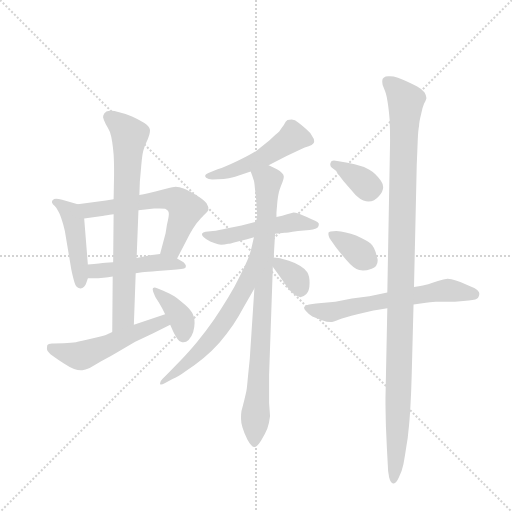
t = 0.00 s
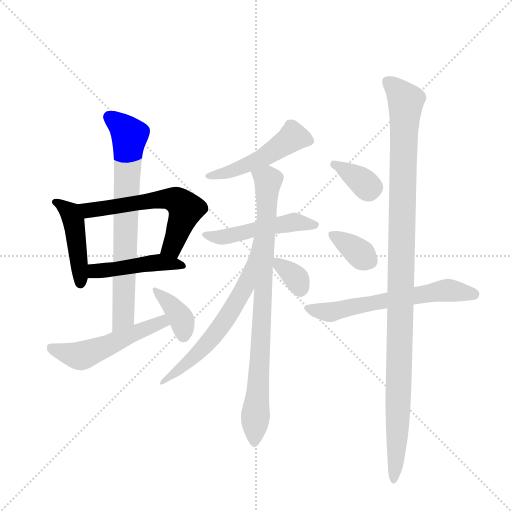
t = 2.13 s
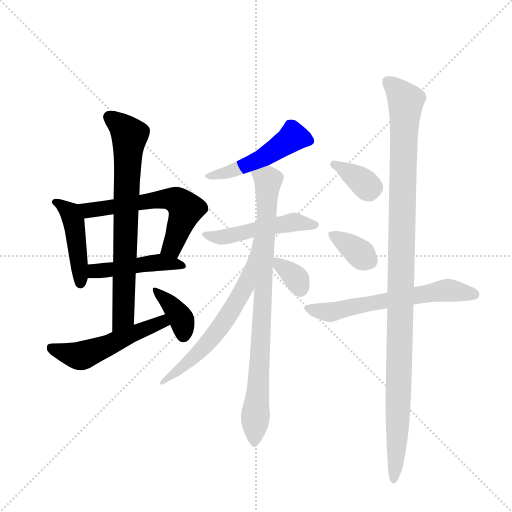
t = 4.27 s
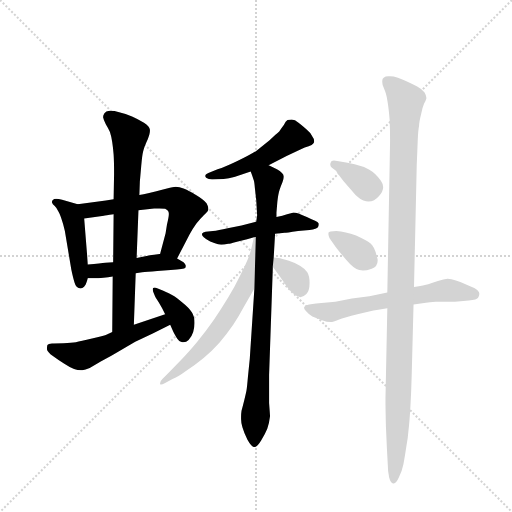
t = 6.40 s
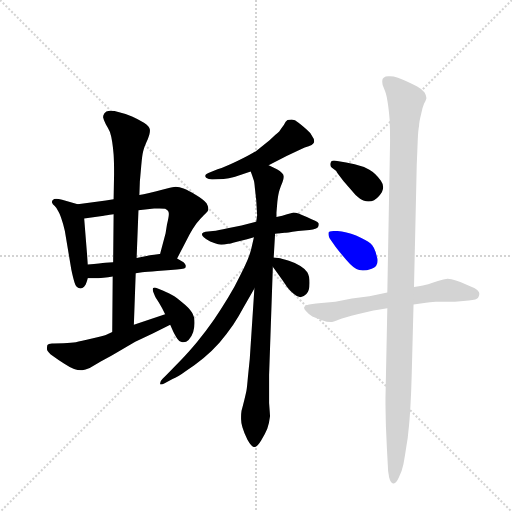
t = 8.53 s
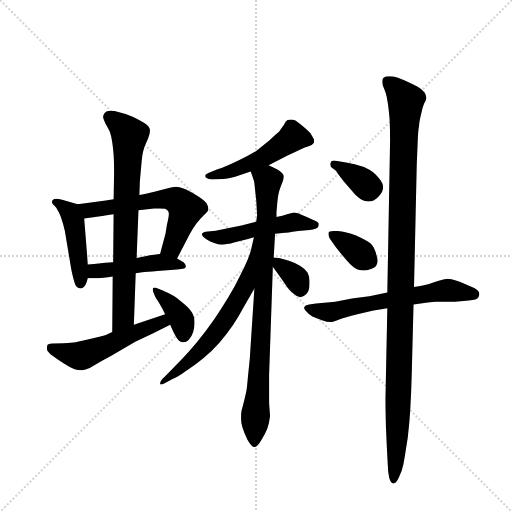
t = 10.66 s

The animated SVG that drew these frames (rendered in a browser with its animation timeline set to each time). Animation: 15 CSS @keyframes rules; one cycle of 10.66 s.

<svg version="1.1" viewBox="0 0 1024 1024" xmlns="http://www.w3.org/2000/svg">
  <g stroke="lightgray" stroke-dasharray="1,1" stroke-width="1" transform="scale(4, 4)">
    <line x1="0" y1="0" x2="256" y2="256"></line>
    <line x1="256" y1="0" x2="0" y2="256"></line>
    <line x1="128" y1="0" x2="128" y2="256"></line>
    <line x1="0" y1="128" x2="256" y2="128"></line>
  </g>
  <g transform="scale(0.92, -0.92) translate(60, -900)">
    <style type="text/css">
      
        @keyframes keyframes0 {
          from {
            stroke: blue;
            stroke-dashoffset: 455;
            stroke-width: 128;
          }
          60% {
            animation-timing-function: step-end;
            stroke: blue;
            stroke-dashoffset: 0;
            stroke-width: 128;
          }
          to {
            stroke: black;
            stroke-width: 1024;
          }
        }
        #make-me-a-hanzi-animation-0 {
          animation: keyframes0 0.6202799479166666s both;
          animation-delay: 0s;
          animation-timing-function: linear;
        }
      
        @keyframes keyframes1 {
          from {
            stroke: blue;
            stroke-dashoffset: 599;
            stroke-width: 128;
          }
          66% {
            animation-timing-function: step-end;
            stroke: blue;
            stroke-dashoffset: 0;
            stroke-width: 128;
          }
          to {
            stroke: black;
            stroke-width: 1024;
          }
        }
        #make-me-a-hanzi-animation-1 {
          animation: keyframes1 0.7374674479166666s both;
          animation-delay: 0.6202799479166666s;
          animation-timing-function: linear;
        }
      
        @keyframes keyframes2 {
          from {
            stroke: blue;
            stroke-dashoffset: 463;
            stroke-width: 128;
          }
          60% {
            animation-timing-function: step-end;
            stroke: blue;
            stroke-dashoffset: 0;
            stroke-width: 128;
          }
          to {
            stroke: black;
            stroke-width: 1024;
          }
        }
        #make-me-a-hanzi-animation-2 {
          animation: keyframes2 0.6267903645833334s both;
          animation-delay: 1.3577473958333333s;
          animation-timing-function: linear;
        }
      
        @keyframes keyframes3 {
          from {
            stroke: blue;
            stroke-dashoffset: 742;
            stroke-width: 128;
          }
          71% {
            animation-timing-function: step-end;
            stroke: blue;
            stroke-dashoffset: 0;
            stroke-width: 128;
          }
          to {
            stroke: black;
            stroke-width: 1024;
          }
        }
        #make-me-a-hanzi-animation-3 {
          animation: keyframes3 0.8538411458333334s both;
          animation-delay: 1.9845377604166665s;
          animation-timing-function: linear;
        }
      
        @keyframes keyframes4 {
          from {
            stroke: blue;
            stroke-dashoffset: 524;
            stroke-width: 128;
          }
          63% {
            animation-timing-function: step-end;
            stroke: blue;
            stroke-dashoffset: 0;
            stroke-width: 128;
          }
          to {
            stroke: black;
            stroke-width: 1024;
          }
        }
        #make-me-a-hanzi-animation-4 {
          animation: keyframes4 0.6764322916666666s both;
          animation-delay: 2.83837890625s;
          animation-timing-function: linear;
        }
      
        @keyframes keyframes5 {
          from {
            stroke: blue;
            stroke-dashoffset: 380;
            stroke-width: 128;
          }
          55% {
            animation-timing-function: step-end;
            stroke: blue;
            stroke-dashoffset: 0;
            stroke-width: 128;
          }
          to {
            stroke: black;
            stroke-width: 1024;
          }
        }
        #make-me-a-hanzi-animation-5 {
          animation: keyframes5 0.5592447916666666s both;
          animation-delay: 3.5148111979166665s;
          animation-timing-function: linear;
        }
      
        @keyframes keyframes6 {
          from {
            stroke: blue;
            stroke-dashoffset: 499;
            stroke-width: 128;
          }
          62% {
            animation-timing-function: step-end;
            stroke: blue;
            stroke-dashoffset: 0;
            stroke-width: 128;
          }
          to {
            stroke: black;
            stroke-width: 1024;
          }
        }
        #make-me-a-hanzi-animation-6 {
          animation: keyframes6 0.6560872395833334s both;
          animation-delay: 4.074055989583333s;
          animation-timing-function: linear;
        }
      
        @keyframes keyframes7 {
          from {
            stroke: blue;
            stroke-dashoffset: 502;
            stroke-width: 128;
          }
          62% {
            animation-timing-function: step-end;
            stroke: blue;
            stroke-dashoffset: 0;
            stroke-width: 128;
          }
          to {
            stroke: black;
            stroke-width: 1024;
          }
        }
        #make-me-a-hanzi-animation-7 {
          animation: keyframes7 0.6585286458333334s both;
          animation-delay: 4.730143229166666s;
          animation-timing-function: linear;
        }
      
        @keyframes keyframes8 {
          from {
            stroke: blue;
            stroke-dashoffset: 863;
            stroke-width: 128;
          }
          74% {
            animation-timing-function: step-end;
            stroke: blue;
            stroke-dashoffset: 0;
            stroke-width: 128;
          }
          to {
            stroke: black;
            stroke-width: 1024;
          }
        }
        #make-me-a-hanzi-animation-8 {
          animation: keyframes8 0.9523111979166666s both;
          animation-delay: 5.388671874999999s;
          animation-timing-function: linear;
        }
      
        @keyframes keyframes9 {
          from {
            stroke: blue;
            stroke-dashoffset: 639;
            stroke-width: 128;
          }
          68% {
            animation-timing-function: step-end;
            stroke: blue;
            stroke-dashoffset: 0;
            stroke-width: 128;
          }
          to {
            stroke: black;
            stroke-width: 1024;
          }
        }
        #make-me-a-hanzi-animation-9 {
          animation: keyframes9 0.77001953125s both;
          animation-delay: 6.340983072916666s;
          animation-timing-function: linear;
        }
      
        @keyframes keyframes10 {
          from {
            stroke: blue;
            stroke-dashoffset: 341;
            stroke-width: 128;
          }
          53% {
            animation-timing-function: step-end;
            stroke: blue;
            stroke-dashoffset: 0;
            stroke-width: 128;
          }
          to {
            stroke: black;
            stroke-width: 1024;
          }
        }
        #make-me-a-hanzi-animation-10 {
          animation: keyframes10 0.5275065104166666s both;
          animation-delay: 7.111002604166666s;
          animation-timing-function: linear;
        }
      
        @keyframes keyframes11 {
          from {
            stroke: blue;
            stroke-dashoffset: 358;
            stroke-width: 128;
          }
          54% {
            animation-timing-function: step-end;
            stroke: blue;
            stroke-dashoffset: 0;
            stroke-width: 128;
          }
          to {
            stroke: black;
            stroke-width: 1024;
          }
        }
        #make-me-a-hanzi-animation-11 {
          animation: keyframes11 0.5413411458333334s both;
          animation-delay: 7.638509114583333s;
          animation-timing-function: linear;
        }
      
        @keyframes keyframes12 {
          from {
            stroke: blue;
            stroke-dashoffset: 362;
            stroke-width: 128;
          }
          54% {
            animation-timing-function: step-end;
            stroke: blue;
            stroke-dashoffset: 0;
            stroke-width: 128;
          }
          to {
            stroke: black;
            stroke-width: 1024;
          }
        }
        #make-me-a-hanzi-animation-12 {
          animation: keyframes12 0.5445963541666666s both;
          animation-delay: 8.179850260416666s;
          animation-timing-function: linear;
        }
      
        @keyframes keyframes13 {
          from {
            stroke: blue;
            stroke-dashoffset: 626;
            stroke-width: 128;
          }
          67% {
            animation-timing-function: step-end;
            stroke: blue;
            stroke-dashoffset: 0;
            stroke-width: 128;
          }
          to {
            stroke: black;
            stroke-width: 1024;
          }
        }
        #make-me-a-hanzi-animation-13 {
          animation: keyframes13 0.7594401041666666s both;
          animation-delay: 8.724446614583332s;
          animation-timing-function: linear;
        }
      
        @keyframes keyframes14 {
          from {
            stroke: blue;
            stroke-dashoffset: 1140;
            stroke-width: 128;
          }
          79% {
            animation-timing-function: step-end;
            stroke: blue;
            stroke-dashoffset: 0;
            stroke-width: 128;
          }
          to {
            stroke: black;
            stroke-width: 1024;
          }
        }
        #make-me-a-hanzi-animation-14 {
          animation: keyframes14 1.177734375s both;
          animation-delay: 9.483886718749998s;
          animation-timing-function: linear;
        }
      
    </style>
    
      <path d="M 109 456 L 75 466 Q 67 468 62 468 Q 57 468 55 465 Q 53 464 53 461 L 53 460 Q 54 456 59 452 Q 63 448 66 442 Q 69 438 73 426 Q 77 415 81 398 L 95 314 Q 99 295 102 286 Q 105 276 111 274 Q 113 273 115 273 Q 117 273 119 274 Q 123 276 126 281 Q 128 285 131 295 L 131 325 L 123 425 C 121 453 121 453 109 456 Z" fill="lightgray"></path>
    
      <path d="M 325 338 L 352 390 Q 359 403 367 414 Q 375 424 383 432 L 387 436 Q 392 440 393 444 L 393 446 Q 393 451 389 458 Q 383 466 366 476 Q 349 486 339 490 Q 330 494 322 494 Q 317 494 303 490 Q 289 486 280 484 L 262 480 Q 252 478 243 476 L 187 467 L 170 464 L 109 456 C 79 452 93 421 123 425 L 166 431 Q 168 431 187 434 L 241 443 L 275 447 L 287 447 Q 296 447 299 446 Q 307 442 307 436 L 307 434 Q 307 428 303 412 L 300 393 L 288 348 C 280 319 311 311 325 338 Z" fill="lightgray"></path>
    
      <path d="M 235 306 L 249 308 Q 258 309 282 311 L 311 313 Q 341 315 343 318 Q 344 319 344 321 L 344 323 Q 343 326 339 330 L 325 338 L 288 348 L 275 346 Q 272 346 261 344 L 237 339 L 186 330 L 169 329 Q 160 328 131 325 C 101 322 101 295 131 295 L 154 295 Q 159 295 165 296 Q 175 297 185 299 L 235 306 Z" fill="lightgray"></path>
    
      <path d="M 231 194 L 235 306 L 237 339 L 241 443 L 243 476 L 244 505 L 247 539 Q 249 562 251 570 Q 253 580 261 597 Q 266 609 266 615 L 266 618 Q 265 625 253 633 Q 241 641 227 647 Q 213 653 199 656 Q 188 659 181 659 L 178 659 Q 170 658 167 654 Q 164 650 164 645 Q 165 640 170 630 Q 175 622 179 613 Q 182 604 184 591 Q 186 578 187 564 Q 188 550 188 522 L 187 467 L 187 434 L 186 330 L 185 299 L 184 178 C 184 148 230 164 231 194 Z" fill="lightgray"></path>
    
      <path d="M 184 178 L 170 172 Q 166 171 140 164 Q 115 158 105 156 Q 96 155 78 154 Q 60 154 53 153 Q 45 152 43 150 Q 42 146 42 141 Q 43 135 55 126 Q 67 117 79 110 Q 91 102 101 98 Q 109 95 116 95 L 119 95 Q 125 96 135 100 L 159 114 L 183 127 L 234 157 L 272 175 L 310 194 C 337 207 327 227 299 217 L 231 194 L 184 178 Z" fill="lightgray"></path>
    
      <path d="M 310 194 L 317 178 Q 321 170 325 164 Q 329 157 336 156 L 339 156 Q 345 156 350 161 Q 357 168 360 178 Q 363 189 363 198 Q 363 212 357 221 Q 351 231 337 242 Q 323 254 317 257 Q 310 261 295 268 L 283 273 Q 278 275 276 275 Q 274 275 273 274 Q 272 273 272 271 Q 272 269 273 266 L 277 256 Q 277 255 285 243 Q 293 230 299 217 L 310 194 Z" fill="lightgray"></path>
    
      <path d="M 524 541 L 563 561 L 593 575 Q 603 580 611 582 Q 619 585 621 588 Q 623 590 623 593 Q 623 598 619 603 Q 615 612 606 619 Q 598 626 589 633 Q 581 640 574 640 Q 569 640 565 639 Q 561 637 557 628 Q 551 620 547 614 Q 541 609 526 595 L 497 572 Q 483 563 456 550 Q 429 537 413 532 L 393 524 Q 388 522 387 520 Q 386 518 386 517 Q 387 515 389 513 Q 393 510 401 510 Q 414 510 426 511 Q 437 512 451 516 L 485 527 L 524 541 Z" fill="lightgray"></path>
    
      <path d="M 538 392 L 559 394 Q 561 394 588 398 L 613 400 Q 629 402 631 406 Q 633 409 633 412 L 633 414 Q 631 418 625 420 Q 619 422 607 428 Q 595 434 589 436 Q 582 438 578 438 Q 574 437 564 434 Q 555 430 541 428 L 497 418 L 465 410 L 435 404 Q 414 399 403 398 L 387 396 Q 381 395 379 392 L 379 391 Q 379 388 383 384 Q 388 379 397 375 Q 406 372 414 369 Q 417 368 421 368 Q 427 368 436 370 Q 439 370 453 374 L 477 380 Q 485 382 492 384 L 538 392 Z" fill="lightgray"></path>
    
      <path d="M 535 340 L 538 392 L 541 428 L 541 438 L 543 462 Q 545 479 548 488 Q 551 497 554 504 Q 557 512 557 516 Q 557 520 553 524 Q 549 528 542 532 Q 535 536 524 541 C 497 554 475 555 485 527 L 488 519 L 492 507 Q 493 504 494 492 L 497 465 L 499 432 L 497 418 L 493 273 L 483 120 L 479 81 Q 477 58 476 52 Q 475 46 471 30 Q 467 14 465 7 Q 464 0 464 -6 L 464 -11 Q 464 -20 467 -29 Q 470 -40 478 -56 Q 487 -72 493 -72 Q 499 -72 508 -57 Q 517 -42 521 -32 Q 525 -22 527 -5 Q 527 -2 525 24 L 525 85 L 533 316 L 533 320 L 535 340 Z" fill="lightgray"></path>
    
      <path d="M 492 384 L 486 358 Q 485 353 479 337 Q 472 320 461 299 Q 451 278 436 253 Q 421 228 405 205 Q 389 182 368 156 Q 347 131 333 117 L 305 88 L 293 76 Q 288 71 288 67 L 288 66 Q 288 64 290 64 Q 293 64 298 67 L 315 76 Q 326 80 345 94 Q 364 106 382 121 Q 399 135 417 155 Q 434 175 447 194 Q 459 212 469 231 L 493 273 C 571 409 499 413 492 384 Z" fill="lightgray"></path>
    
      <path d="M 533 320 L 539 312 L 546 302 Q 559 284 564 276 Q 570 268 579 261 Q 587 254 593 254 Q 599 254 606 261 Q 613 268 613 285 Q 613 300 608 308 Q 603 316 593 322 Q 583 328 568 333 Q 552 338 545 339 L 535 340 C 517 342 517 342 533 320 Z" fill="lightgray"></path>
    
      <path d="M 671 528 Q 671 526 687 506 L 713 476 Q 724 466 730 464 Q 736 462 741 462 Q 754 462 764 474 Q 773 484 773 493 Q 773 500 768 507 Q 757 523 743 531 Q 729 539 711 543 Q 693 547 673 550 Q 669 551 666 551 Q 663 551 661 550 Q 659 548 658 544 L 658 542 Q 658 539 661 536 L 671 528 Z" fill="lightgray"></path>
    
      <path d="M 669 364 Q 677 353 693 335 Q 709 316 721 313 Q 725 312 729 312 Q 737 312 748 316 Q 761 320 761 333 Q 761 338 759 343 Q 754 364 745 371 Q 736 378 714 388 Q 691 397 671 398 Q 655 398 654 394 L 654 391 Q 654 389 655 386 Q 656 382 658 380 L 669 364 Z" fill="lightgray"></path>
    
      <path d="M 839 238 L 866 242 Q 873 243 887 244 L 929 244 L 959 247 Q 977 248 980 254 Q 982 258 982 261 Q 982 263 981 265 Q 979 270 971 274 Q 963 277 952 282 Q 940 287 931 290 Q 921 294 913 294 Q 905 293 892 289 Q 879 285 871 282 Q 863 280 840 276 L 782 264 L 743 256 L 705 251 L 669 244 L 627 240 L 612 238 Q 603 236 602 233 Q 601 232 601 231 Q 601 228 605 224 Q 610 218 619 212 L 640 204 Q 651 200 659 200 Q 664 200 676 205 Q 689 210 717 217 Q 747 224 759 226 L 782 230 L 839 238 Z" fill="lightgray"></path>
    
      <path d="M 782 230 L 778 34 L 778 27 Q 778 13 779 -28 L 781 -73 L 783 -110 Q 783 -125 786 -138 Q 789 -150 795 -151 L 796 -151 Q 801 -151 807 -138 Q 814 -124 817 -109 Q 820 -94 823 -73 Q 827 -52 828 -36 Q 830 -20 832 12 Q 834 46 835 85 L 839 238 L 840 276 L 846 543 Q 847 566 848 592 Q 849 618 851 626 Q 851 634 855 650 Q 858 666 862 675 Q 867 684 867 687 Q 867 692 863 699 Q 858 706 847 712 Q 836 718 827 722 Q 818 726 805 731 Q 795 734 788 734 L 784 734 Q 778 734 774 731 Q 771 729 771 724 L 771 722 Q 771 716 774 710 Q 777 703 779 696 Q 781 690 783 676 Q 785 663 787 641 Q 788 619 788 594 L 782 264 L 782 230 Z" fill="lightgray"></path>
    
    
      <clipPath id="make-me-a-hanzi-clip-0">
        <path d="M 109 456 L 75 466 Q 67 468 62 468 Q 57 468 55 465 Q 53 464 53 461 L 53 460 Q 54 456 59 452 Q 63 448 66 442 Q 69 438 73 426 Q 77 415 81 398 L 95 314 Q 99 295 102 286 Q 105 276 111 274 Q 113 273 115 273 Q 117 273 119 274 Q 123 276 126 281 Q 128 285 131 295 L 131 325 L 123 425 C 121 453 121 453 109 456 Z"></path>
      </clipPath>
      <path clip-path="url(#make-me-a-hanzi-clip-0)" d="M 59 461 L 87 444 L 100 421 L 115 282" fill="none" id="make-me-a-hanzi-animation-0" stroke-dasharray="327 654" stroke-linecap="round"></path>
    
      <clipPath id="make-me-a-hanzi-clip-1">
        <path d="M 325 338 L 352 390 Q 359 403 367 414 Q 375 424 383 432 L 387 436 Q 392 440 393 444 L 393 446 Q 393 451 389 458 Q 383 466 366 476 Q 349 486 339 490 Q 330 494 322 494 Q 317 494 303 490 Q 289 486 280 484 L 262 480 Q 252 478 243 476 L 187 467 L 170 464 L 109 456 C 79 452 93 421 123 425 L 166 431 Q 168 431 187 434 L 241 443 L 275 447 L 287 447 Q 296 447 299 446 Q 307 442 307 436 L 307 434 Q 307 428 303 412 L 300 393 L 288 348 C 280 319 311 311 325 338 Z"></path>
      </clipPath>
      <path clip-path="url(#make-me-a-hanzi-clip-1)" d="M 117 453 L 142 443 L 290 467 L 323 464 L 343 442 L 314 365 L 296 354" fill="none" id="make-me-a-hanzi-animation-1" stroke-dasharray="471 942" stroke-linecap="round"></path>
    
      <clipPath id="make-me-a-hanzi-clip-2">
        <path d="M 235 306 L 249 308 Q 258 309 282 311 L 311 313 Q 341 315 343 318 Q 344 319 344 321 L 344 323 Q 343 326 339 330 L 325 338 L 288 348 L 275 346 Q 272 346 261 344 L 237 339 L 186 330 L 169 329 Q 160 328 131 325 C 101 322 101 295 131 295 L 154 295 Q 159 295 165 296 Q 175 297 185 299 L 235 306 Z"></path>
      </clipPath>
      <path clip-path="url(#make-me-a-hanzi-clip-2)" d="M 137 303 L 147 311 L 284 330 L 339 321" fill="none" id="make-me-a-hanzi-animation-2" stroke-dasharray="335 670" stroke-linecap="round"></path>
    
      <clipPath id="make-me-a-hanzi-clip-3">
        <path d="M 231 194 L 235 306 L 237 339 L 241 443 L 243 476 L 244 505 L 247 539 Q 249 562 251 570 Q 253 580 261 597 Q 266 609 266 615 L 266 618 Q 265 625 253 633 Q 241 641 227 647 Q 213 653 199 656 Q 188 659 181 659 L 178 659 Q 170 658 167 654 Q 164 650 164 645 Q 165 640 170 630 Q 175 622 179 613 Q 182 604 184 591 Q 186 578 187 564 Q 188 550 188 522 L 187 467 L 187 434 L 186 330 L 185 299 L 184 178 C 184 148 230 164 231 194 Z"></path>
      </clipPath>
      <path clip-path="url(#make-me-a-hanzi-clip-3)" d="M 177 646 L 222 604 L 208 216 L 188 186" fill="none" id="make-me-a-hanzi-animation-3" stroke-dasharray="614 1228" stroke-linecap="round"></path>
    
      <clipPath id="make-me-a-hanzi-clip-4">
        <path d="M 184 178 L 170 172 Q 166 171 140 164 Q 115 158 105 156 Q 96 155 78 154 Q 60 154 53 153 Q 45 152 43 150 Q 42 146 42 141 Q 43 135 55 126 Q 67 117 79 110 Q 91 102 101 98 Q 109 95 116 95 L 119 95 Q 125 96 135 100 L 159 114 L 183 127 L 234 157 L 272 175 L 310 194 C 337 207 327 227 299 217 L 231 194 L 184 178 Z"></path>
      </clipPath>
      <path clip-path="url(#make-me-a-hanzi-clip-4)" d="M 50 145 L 84 132 L 120 127 L 283 197 L 301 197" fill="none" id="make-me-a-hanzi-animation-4" stroke-dasharray="396 792" stroke-linecap="round"></path>
    
      <clipPath id="make-me-a-hanzi-clip-5">
        <path d="M 310 194 L 317 178 Q 321 170 325 164 Q 329 157 336 156 L 339 156 Q 345 156 350 161 Q 357 168 360 178 Q 363 189 363 198 Q 363 212 357 221 Q 351 231 337 242 Q 323 254 317 257 Q 310 261 295 268 L 283 273 Q 278 275 276 275 Q 274 275 273 274 Q 272 273 272 271 Q 272 269 273 266 L 277 256 Q 277 255 285 243 Q 293 230 299 217 L 310 194 Z"></path>
      </clipPath>
      <path clip-path="url(#make-me-a-hanzi-clip-5)" d="M 276 272 L 332 210 L 338 170" fill="none" id="make-me-a-hanzi-animation-5" stroke-dasharray="252 504" stroke-linecap="round"></path>
    
      <clipPath id="make-me-a-hanzi-clip-6">
        <path d="M 524 541 L 563 561 L 593 575 Q 603 580 611 582 Q 619 585 621 588 Q 623 590 623 593 Q 623 598 619 603 Q 615 612 606 619 Q 598 626 589 633 Q 581 640 574 640 Q 569 640 565 639 Q 561 637 557 628 Q 551 620 547 614 Q 541 609 526 595 L 497 572 Q 483 563 456 550 Q 429 537 413 532 L 393 524 Q 388 522 387 520 Q 386 518 386 517 Q 387 515 389 513 Q 393 510 401 510 Q 414 510 426 511 Q 437 512 451 516 L 485 527 L 524 541 Z"></path>
      </clipPath>
      <path clip-path="url(#make-me-a-hanzi-clip-6)" d="M 612 594 L 574 600 L 486 545 L 441 527 L 390 517" fill="none" id="make-me-a-hanzi-animation-6" stroke-dasharray="371 742" stroke-linecap="round"></path>
    
      <clipPath id="make-me-a-hanzi-clip-7">
        <path d="M 538 392 L 559 394 Q 561 394 588 398 L 613 400 Q 629 402 631 406 Q 633 409 633 412 L 633 414 Q 631 418 625 420 Q 619 422 607 428 Q 595 434 589 436 Q 582 438 578 438 Q 574 437 564 434 Q 555 430 541 428 L 497 418 L 465 410 L 435 404 Q 414 399 403 398 L 387 396 Q 381 395 379 392 L 379 391 Q 379 388 383 384 Q 388 379 397 375 Q 406 372 414 369 Q 417 368 421 368 Q 427 368 436 370 Q 439 370 453 374 L 477 380 Q 485 382 492 384 L 538 392 Z"></path>
      </clipPath>
      <path clip-path="url(#make-me-a-hanzi-clip-7)" d="M 384 392 L 426 384 L 580 417 L 626 413" fill="none" id="make-me-a-hanzi-animation-7" stroke-dasharray="374 748" stroke-linecap="round"></path>
    
      <clipPath id="make-me-a-hanzi-clip-8">
        <path d="M 535 340 L 538 392 L 541 428 L 541 438 L 543 462 Q 545 479 548 488 Q 551 497 554 504 Q 557 512 557 516 Q 557 520 553 524 Q 549 528 542 532 Q 535 536 524 541 C 497 554 475 555 485 527 L 488 519 L 492 507 Q 493 504 494 492 L 497 465 L 499 432 L 497 418 L 493 273 L 483 120 L 479 81 Q 477 58 476 52 Q 475 46 471 30 Q 467 14 465 7 Q 464 0 464 -6 L 464 -11 Q 464 -20 467 -29 Q 470 -40 478 -56 Q 487 -72 493 -72 Q 499 -72 508 -57 Q 517 -42 521 -32 Q 525 -22 527 -5 Q 527 -2 525 24 L 525 85 L 533 316 L 533 320 L 535 340 Z"></path>
      </clipPath>
      <path clip-path="url(#make-me-a-hanzi-clip-8)" d="M 493 525 L 523 508 L 493 -64" fill="none" id="make-me-a-hanzi-animation-8" stroke-dasharray="735 1470" stroke-linecap="round"></path>
    
      <clipPath id="make-me-a-hanzi-clip-9">
        <path d="M 492 384 L 486 358 Q 485 353 479 337 Q 472 320 461 299 Q 451 278 436 253 Q 421 228 405 205 Q 389 182 368 156 Q 347 131 333 117 L 305 88 L 293 76 Q 288 71 288 67 L 288 66 Q 288 64 290 64 Q 293 64 298 67 L 315 76 Q 326 80 345 94 Q 364 106 382 121 Q 399 135 417 155 Q 434 175 447 194 Q 459 212 469 231 L 493 273 C 571 409 499 413 492 384 Z"></path>
      </clipPath>
      <path clip-path="url(#make-me-a-hanzi-clip-9)" d="M 495 377 L 475 281 L 421 191 L 345 108 L 291 67" fill="none" id="make-me-a-hanzi-animation-9" stroke-dasharray="511 1022" stroke-linecap="round"></path>
    
      <clipPath id="make-me-a-hanzi-clip-10">
        <path d="M 533 320 L 539 312 L 546 302 Q 559 284 564 276 Q 570 268 579 261 Q 587 254 593 254 Q 599 254 606 261 Q 613 268 613 285 Q 613 300 608 308 Q 603 316 593 322 Q 583 328 568 333 Q 552 338 545 339 L 535 340 C 517 342 517 342 533 320 Z"></path>
      </clipPath>
      <path clip-path="url(#make-me-a-hanzi-clip-10)" d="M 540 335 L 582 298 L 593 271" fill="none" id="make-me-a-hanzi-animation-10" stroke-dasharray="213 426" stroke-linecap="round"></path>
    
      <clipPath id="make-me-a-hanzi-clip-11">
        <path d="M 671 528 Q 671 526 687 506 L 713 476 Q 724 466 730 464 Q 736 462 741 462 Q 754 462 764 474 Q 773 484 773 493 Q 773 500 768 507 Q 757 523 743 531 Q 729 539 711 543 Q 693 547 673 550 Q 669 551 666 551 Q 663 551 661 550 Q 659 548 658 544 L 658 542 Q 658 539 661 536 L 671 528 Z"></path>
      </clipPath>
      <path clip-path="url(#make-me-a-hanzi-clip-11)" d="M 665 544 L 737 496 L 752 493" fill="none" id="make-me-a-hanzi-animation-11" stroke-dasharray="230 460" stroke-linecap="round"></path>
    
      <clipPath id="make-me-a-hanzi-clip-12">
        <path d="M 669 364 Q 677 353 693 335 Q 709 316 721 313 Q 725 312 729 312 Q 737 312 748 316 Q 761 320 761 333 Q 761 338 759 343 Q 754 364 745 371 Q 736 378 714 388 Q 691 397 671 398 Q 655 398 654 394 L 654 391 Q 654 389 655 386 Q 656 382 658 380 L 669 364 Z"></path>
      </clipPath>
      <path clip-path="url(#make-me-a-hanzi-clip-12)" d="M 658 393 L 745 332" fill="none" id="make-me-a-hanzi-animation-12" stroke-dasharray="234 468" stroke-linecap="round"></path>
    
      <clipPath id="make-me-a-hanzi-clip-13">
        <path d="M 839 238 L 866 242 Q 873 243 887 244 L 929 244 L 959 247 Q 977 248 980 254 Q 982 258 982 261 Q 982 263 981 265 Q 979 270 971 274 Q 963 277 952 282 Q 940 287 931 290 Q 921 294 913 294 Q 905 293 892 289 Q 879 285 871 282 Q 863 280 840 276 L 782 264 L 743 256 L 705 251 L 669 244 L 627 240 L 612 238 Q 603 236 602 233 Q 601 232 601 231 Q 601 228 605 224 Q 610 218 619 212 L 640 204 Q 651 200 659 200 Q 664 200 676 205 Q 689 210 717 217 Q 747 224 759 226 L 782 230 L 839 238 Z"></path>
      </clipPath>
      <path clip-path="url(#make-me-a-hanzi-clip-13)" d="M 607 230 L 657 221 L 913 269 L 971 260" fill="none" id="make-me-a-hanzi-animation-13" stroke-dasharray="498 996" stroke-linecap="round"></path>
    
      <clipPath id="make-me-a-hanzi-clip-14">
        <path d="M 782 230 L 778 34 L 778 27 Q 778 13 779 -28 L 781 -73 L 783 -110 Q 783 -125 786 -138 Q 789 -150 795 -151 L 796 -151 Q 801 -151 807 -138 Q 814 -124 817 -109 Q 820 -94 823 -73 Q 827 -52 828 -36 Q 830 -20 832 12 Q 834 46 835 85 L 839 238 L 840 276 L 846 543 Q 847 566 848 592 Q 849 618 851 626 Q 851 634 855 650 Q 858 666 862 675 Q 867 684 867 687 Q 867 692 863 699 Q 858 706 847 712 Q 836 718 827 722 Q 818 726 805 731 Q 795 734 788 734 L 784 734 Q 778 734 774 731 Q 771 729 771 724 L 771 722 Q 771 716 774 710 Q 777 703 779 696 Q 781 690 783 676 Q 785 663 787 641 Q 788 619 788 594 L 782 264 L 782 230 Z"></path>
      </clipPath>
      <path clip-path="url(#make-me-a-hanzi-clip-14)" d="M 782 724 L 822 681 L 807 48 L 796 -144" fill="none" id="make-me-a-hanzi-animation-14" stroke-dasharray="1012 2024" stroke-linecap="round"></path>
    
  </g>
</svg>
